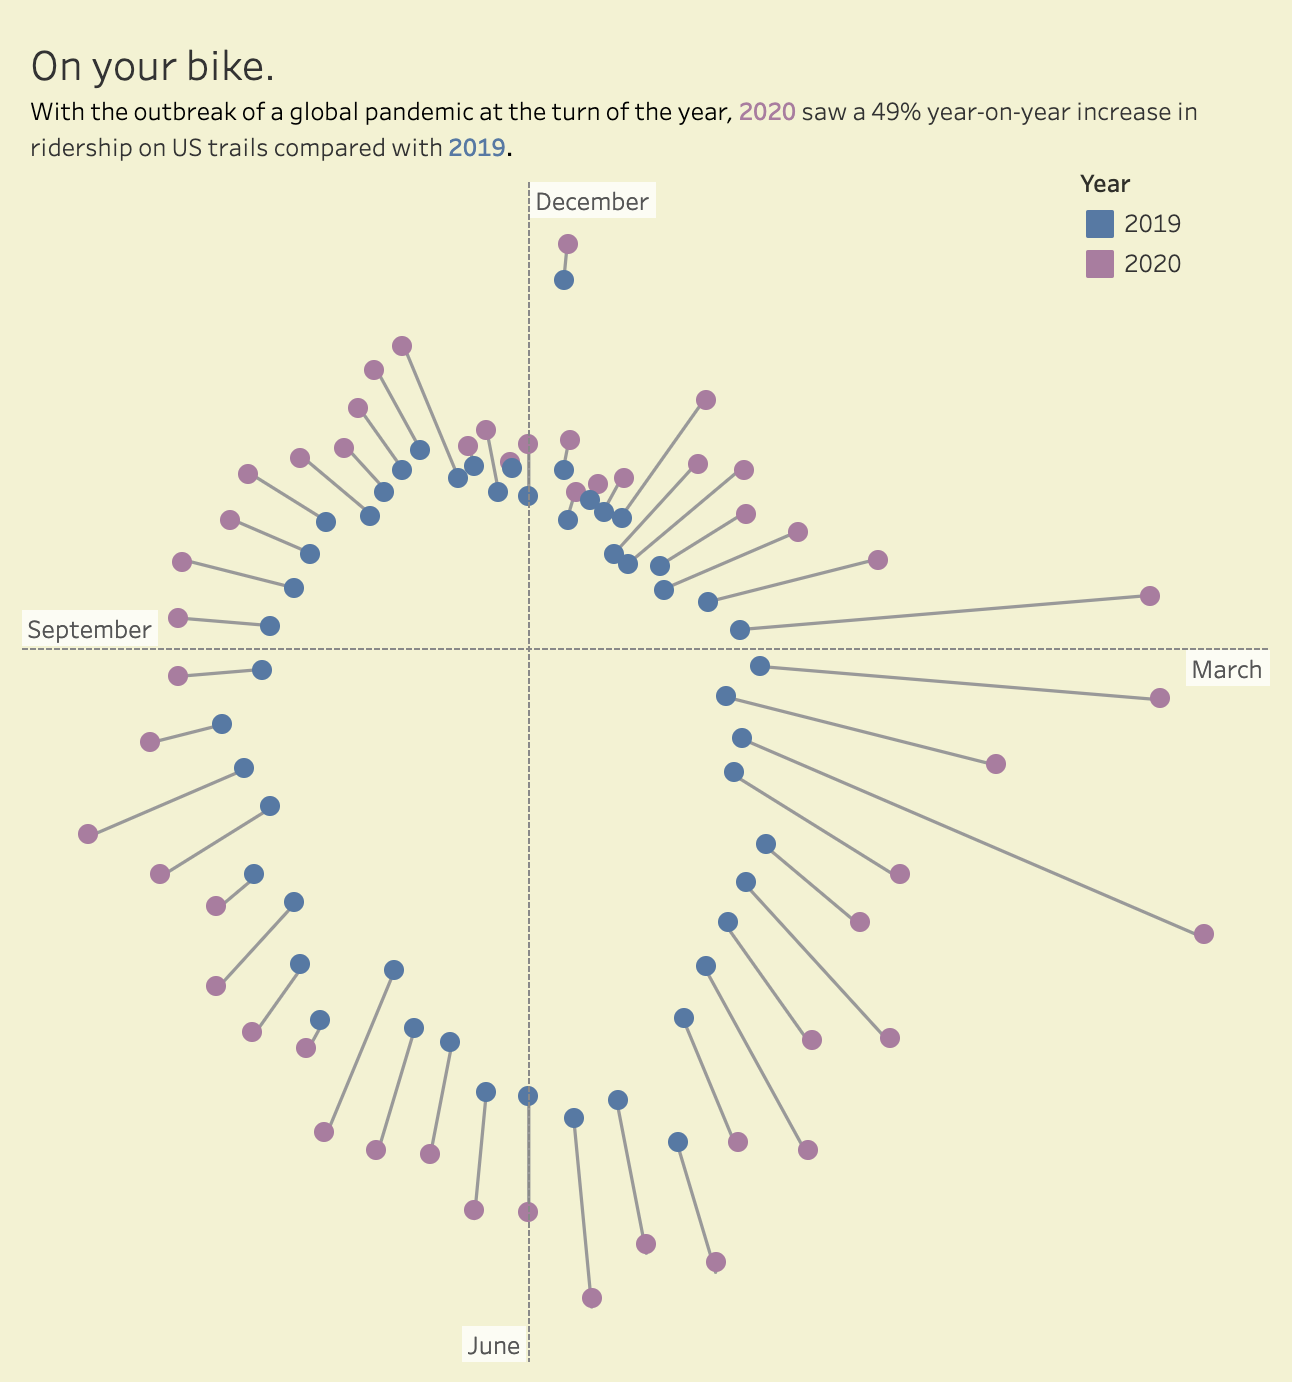

Source data for this figure (header and first rows):
Year, Timeframe, Week, Counts (31 counters), Covid Period, Pedestrians (14 counters), Bikes (14 counters), Theta, x, y
2019, Week 1, 2018-12-30, 167679, N, 68957, 63100, 0.1257, 21016, 166357
2019, Week 2, 2019-01-06, 82340, N, 34778, 31703, 0.2513, 20477, 79753
2019, Week 3, 2019-01-13, 62315, N, 32065, 18082, 0.377, 22940, 57939
2019, Week 4, 2019-01-20, 75801, N, 35016, 26280, 0.5027, 36517, 66425
2019, Week 5, 2019-01-27, 75841, N, 33627, 24447, 0.6283, 44578, 61357
2019, Week 6, 2019-02-03, 79780, N, 35217, 28308, 0.754, 54613, 58157
2019, Week 7, 2019-02-10, 65732, N, 32171, 21176, 0.8796, 50647, 41899
2019, Week 8, 2019-02-17, 69492, N, 36288, 22085, 1.005, 58674, 37236
2019, Week 9, 2019-02-24, 85688, N, 44410, 28591, 1.131, 77533, 36484
2019, Week 10, 2019-03-03, 84512, N, 65887, 31425, 1.257, 80376, 26116
2019, Week 11, 2019-03-10, 107995, N, 23076, 36968, 1.382, 106082, 20236
2019, Week 12, 2019-03-17, 125440, Y, 30298, 20937, 1.508, 125192, 7876
2019, Week 13, 2019-03-24, 136330, Y, 68805, 43560, 1.634, 136061, -8560
2019, Week 14, 2019-03-31, 118784, Y, 62779, 22880, 1.759, 116680, -22258
2019, Week 15, 2019-04-07, 132033, Y, 83893, 65750, 1.885, 125571, -40800
2019, Week 16, 2019-04-14, 133267, Y, 71677, 44026, 2.011, 120584, -56742
2019, Week 17, 2019-04-21, 165777, Y, 87834, 45732, 2.136, 139970, -88828
2019, Week 18, 2019-04-28, 166356, Y, 88284, 50538, 2.262, 128180, -106039
2019, Week 19, 2019-05-05, 171049, Y, 94980, 53183, 2.388, 117091, -124689
2019, Week 20, 2019-05-12, 178534, Y, 100251, 52169, 2.513, 104940, -144437
2019, Week 21, 2019-05-19, 191319, Y, 179060, 64922, 2.639, 92169, -167654
2019, Week 22, 2019-05-26, 240507, Y, 132357, 77048, 2.765, 88537, -223618
2019, Week 23, 2019-06-02, 211380, Y, 97451, 81672, 2.89, 52568, -204739
2019, Week 24, 2019-06-09, 214729, Y, 94747, 91417, 3.016, 26913, -213036
2019, Week 25, 2019-06-16, 202847, Y, 87304, 85124, 3.142, 2.4841592926664316e-11, -202847
2019, Week 26, 2019-06-23, 202445, Y, 84230, 88284, 3.267, -25373, -200849
2019, Week 27, 2019-06-30, 184658, Y, 68866, 85466, 3.393, -45923, -178857
2019, Week 28, 2019-07-07, 185302, Y, 69626, 85130, 3.519, -68214, -172289
2019, Week 29, 2019-07-14, 166125, Y, 64104, 76352, 3.644, -80031, -145576
2019, Week 30, 2019-07-21, 208809, Y, 85786, 90580, 3.77, -122735, -168930
2019, Week 31, 2019-07-28, 197005, Y, 81182, 86638, 3.896, -134859, -143610
2019, Week 32, 2019-08-04, 180605, Y, 71150, 76065, 4.021, -139159, -115122
2019, Week 33, 2019-08-11, 191450, Y, 90778, 73885, 4.147, -161647, -102584
2019, Week 34, 2019-08-18, 168754, Y, 61826, 73714, 4.273, -152693, -71852
2019, Week 35, 2019-08-25, 176624, Y, 69618, 73190, 4.398, -167979, -54580
2019, Week 36, 2019-09-01, 184806, Y, 73657, 76248, 4.524, -181533, -34629
2019, Week 37, 2019-09-08, 157345, Y, 64835, 63340, 4.65, -157035, -9880
2019, Week 38, 2019-09-15, 152527, Y, 56589, 64556, 4.775, -152226, 9577
2019, Week 39, 2019-09-22, 141072, Y, 51308, 60301, 4.901, -138573, 26434
2019, Week 40, 2019-09-29, 135881, Y, 57862, 52573, 5.027, -129231, 41990
2019, Week 41, 2019-10-06, 132239, Y, 59866, 45322, 5.152, -119653, 56305
2019, Week 42, 2019-10-13, 110816, Y, 50785, 39078, 5.278, -93565, 59378
2019, Week 43, 2019-10-20, 110761, Y, 50692, 39398, 5.404, -85343, 70602
2019, Week 44, 2019-10-27, 109795, Y, 54306, 37277, 5.529, -75160, 80037
2019, Week 45, 2019-11-03, 109766, Y, 58888, 34454, 5.655, -64519, 88803
2019, Week 46, 2019-11-10, 86824, Y, 46887, 28255, 5.781, -41828, 76084
2019, Week 47, 2019-11-17, 88122, Y, , , 5.906, -32440, 81934
2019, Week 48, 2019-11-24, 72380, Y, , , 6.032, -18000, 70106
2019, Week 49, 2019-12-01, 81871, Y, , , 6.158, -10261, 81225
2019, Week 50, 2019-12-08, 68364, Y, , , 6.283, -1.6744350755381932e-11, 68364
2020, Week 1, 2019-12-29, 183546, N, 93654, 47315, 0.1257, 23004, 182099
2020, Week 2, 2020-01-05, 97140, N, 46964, 25980, 0.2513, 24158, 94088
2020, Week 3, 2020-01-12, 75782, N, 38302, 19569, 0.377, 27897, 70460
2020, Week 4, 2020-01-19, 83809, N, 41506, 22907, 0.5027, 40375, 73442
2020, Week 5, 2020-01-26, 94738, N, 46335, 25713, 0.6283, 55686, 76645
2020, Week 6, 2020-02-02, 153555, N, 67437, 34427, 0.754, 105116, 111937
2020, Week 7, 2020-02-09, 130351, N, 50846, 32574, 0.8796, 100437, 83089
2020, Week 8, 2020-02-16, 149876, N, 69353, 47713, 1.005, 126544, 80308
2020, Week 9, 2020-02-23, 141250, N, 64508, 44536, 1.131, 127807, 60141
2020, Week 10, 2020-03-01, 167528, N, 64326, 63555, 1.257, 159329, 51769
... 40 more rows
